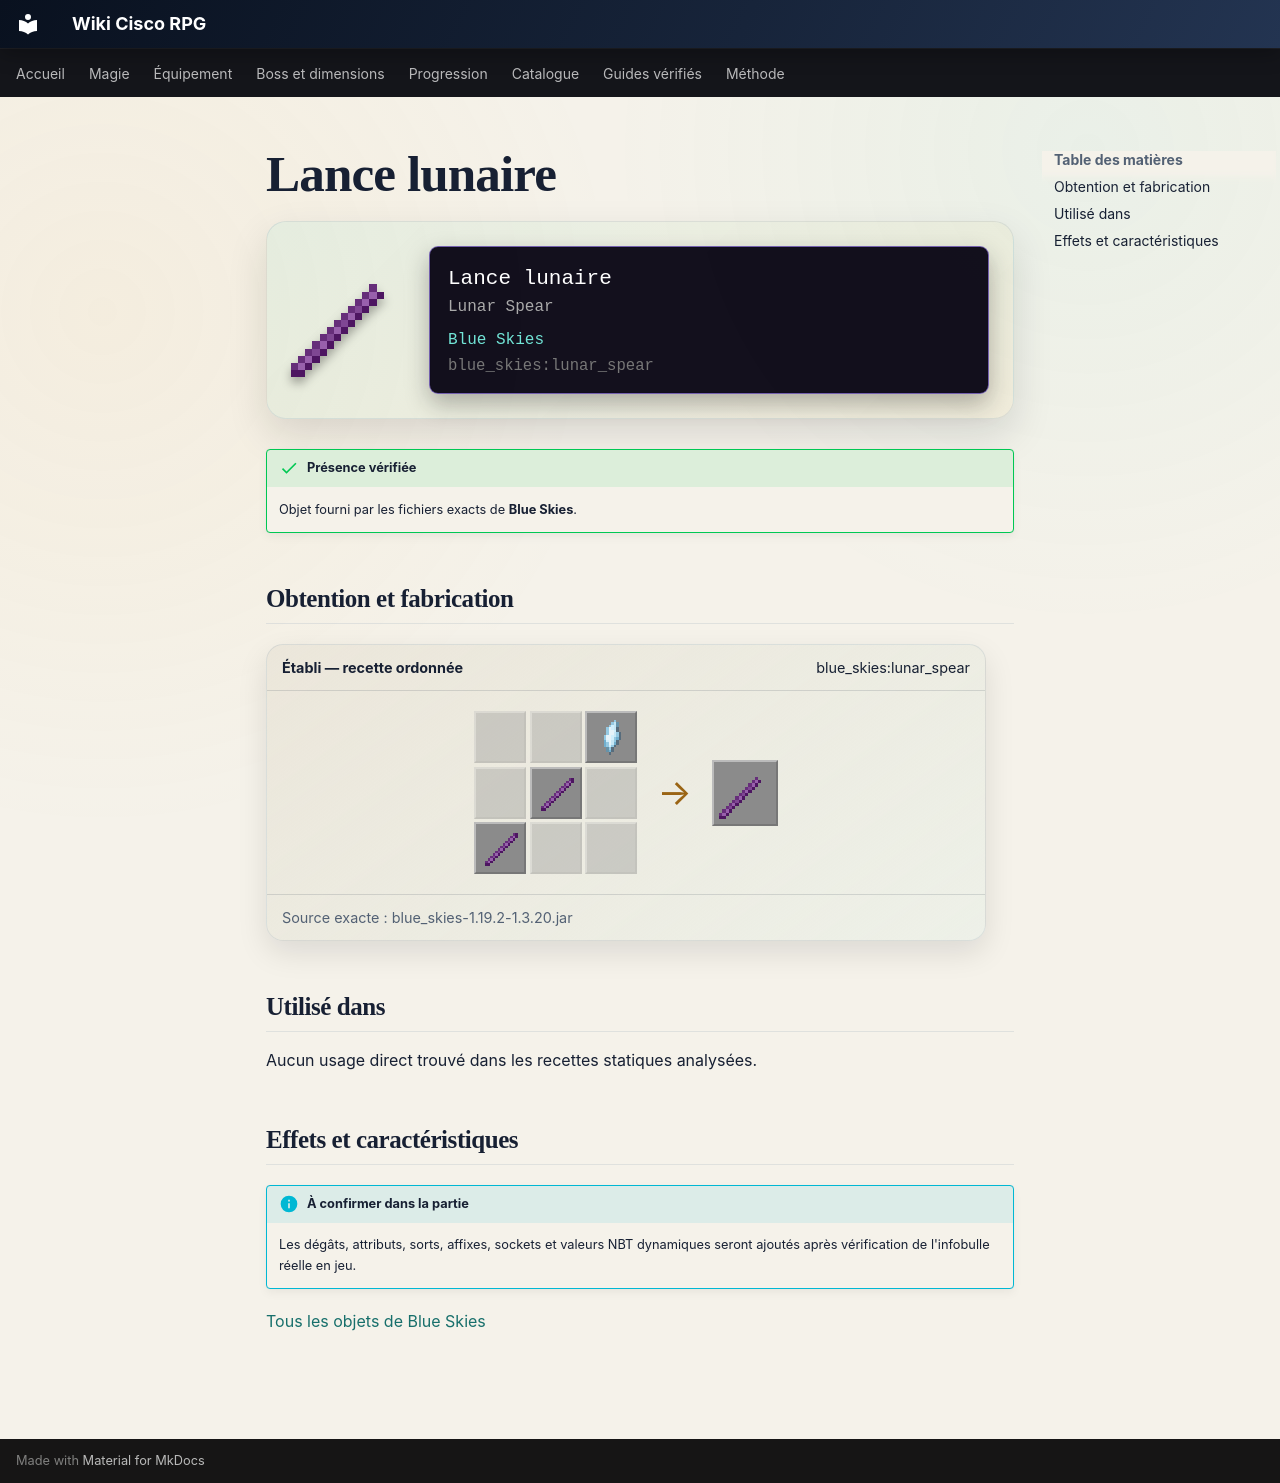

repository: Kloups-Dev/wiki-cisco-rpg · page: catalogue/objets/blue_skies/lunar_spear/index.html · generator: mkdocs

# Lance lunaire

<div class="mc-item-showcase">
<img class="mc-item-icon" src="../../../../assets/generated/items/blue_skies/lunar_spear.png" alt="Lance lunaire">
<div class="mc-tooltip-card">
<div class="mc-tooltip-card__name">Lance lunaire</div>
<div class="mc-tooltip-card__alias">Lunar Spear</div>
<div class="mc-tooltip-card__mod">Blue Skies</div>
<div class="mc-tooltip-card__id">blue_skies:lunar_spear</div>
</div>
</div>

!!! success "Présence vérifiée"
    Objet fourni par les fichiers exacts de **Blue Skies**.

## Obtention et fabrication

<div class="jei-recipe"><div class="jei-recipe__head"><strong>Établi — recette ordonnée</strong><span>blue_skies:lunar_spear</span></div><div class="jei-recipe__body"><div class="jei-grid"><span class="jei-slot jei-slot--empty"></span><span class="jei-slot jei-slot--empty"></span><a class="jei-slot" href="../../../../catalogue/objets/blue_skies/moonstone_shard/" title="Fragment de pierre de lune (blue_skies:moonstone_shard)"><img src="../../../../assets/generated/items/blue_skies/moonstone_shard.png" alt="" loading="lazy"></a><span class="jei-slot jei-slot--empty"></span><a class="jei-slot" href="../../../../catalogue/objets/blue_skies/lunar_stick/" title="Bâton lunaire (blue_skies:lunar_stick)"><img src="../../../../assets/generated/items/blue_skies/lunar_stick.png" alt="" loading="lazy"></a><span class="jei-slot jei-slot--empty"></span><a class="jei-slot" href="../../../../catalogue/objets/blue_skies/lunar_stick/" title="Bâton lunaire (blue_skies:lunar_stick)"><img src="../../../../assets/generated/items/blue_skies/lunar_stick.png" alt="" loading="lazy"></a><span class="jei-slot jei-slot--empty"></span><span class="jei-slot jei-slot--empty"></span></div><span class="jei-arrow">→</span><span class="jei-slot jei-slot--result"><img src="../../../../assets/generated/items/blue_skies/lunar_spear.png" alt=""></span></div><div class="jei-recipe__source">Source exacte : blue_skies-1.19.2-1.3.20.jar</div></div>

## Utilisé dans

Aucun usage direct trouvé dans les recettes statiques analysées.

## Effets et caractéristiques

!!! info "À confirmer dans la partie"
    Les dégâts, attributs, sorts, affixes, sockets et valeurs NBT dynamiques seront ajoutés après vérification de l'infobulle réelle en jeu.

[Tous les objets de Blue Skies](../../../contenu/blue-skies.md)
